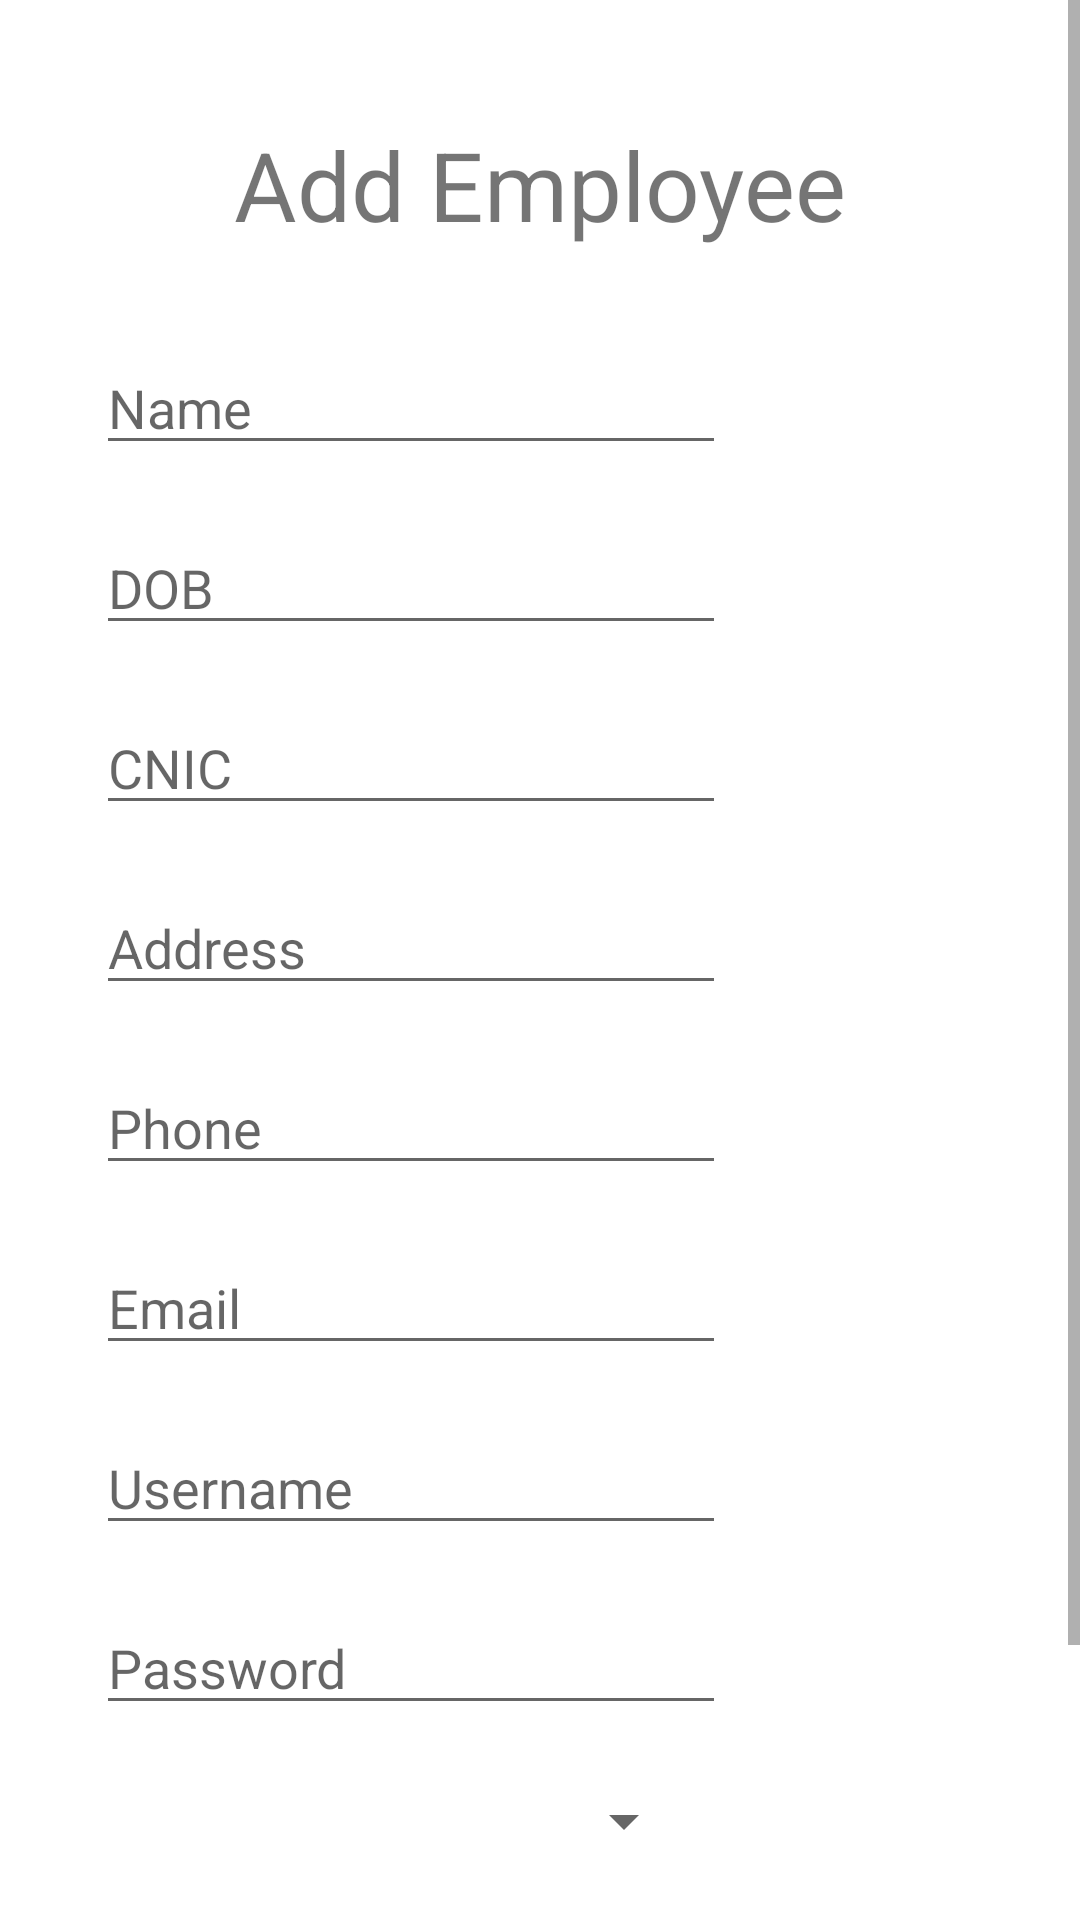

Produce the Android XML layout that renders to this screen, including the resource entries it uses.
<!-- AndroidManifest.xml: application theme Theme.SDA_Project -->
<!-- res/layout/activity_manager_add_employee.xml -->
<?xml version="1.0" encoding="utf-8"?>
<ScrollView xmlns:android="http://schemas.android.com/apk/res/android"
    xmlns:app="http://schemas.android.com/apk/res-auto"
    xmlns:tools="http://schemas.android.com/tools"
    android:layout_width="match_parent"
    android:layout_height="match_parent"
    tools:context=".ManagerAddEmployee">

    <androidx.constraintlayout.widget.ConstraintLayout
        android:layout_width="match_parent"
        android:layout_height="match_parent">

    <TextView
        android:id="@+id/textView6"
        android:layout_width="wrap_content"
        android:layout_height="wrap_content"
        android:layout_marginTop="40dp"
        android:text="Add Employee"
        android:textSize="32sp"
        app:layout_constraintBottom_toBottomOf="parent"
        app:layout_constraintEnd_toEndOf="parent"
        app:layout_constraintStart_toStartOf="parent"
        app:layout_constraintTop_toTopOf="parent"
        app:layout_constraintVertical_bias="0.0" />

    <EditText
        android:id="@+id/AddEmpName"
        android:layout_width="wrap_content"
        android:layout_height="40dp"
        android:layout_marginStart="32dp"
        android:layout_marginTop="32dp"
        android:ems="10"
        android:hint="Name"
        android:inputType="textPersonName"
        app:layout_constraintEnd_toEndOf="parent"
        app:layout_constraintHorizontal_bias="0.0"
        app:layout_constraintStart_toStartOf="parent"
        app:layout_constraintTop_toBottomOf="@+id/textView6" />

    <EditText
        android:id="@+id/AddEmpCNIC"
        android:layout_width="wrap_content"
        android:layout_height="40dp"
        android:layout_marginStart="32dp"
        android:layout_marginTop="20dp"
        android:ems="10"
        android:hint="CNIC"
        android:inputType="number"
        app:layout_constraintEnd_toEndOf="parent"
        app:layout_constraintHorizontal_bias="0.0"
        app:layout_constraintStart_toStartOf="parent"
        app:layout_constraintTop_toBottomOf="@+id/AddEmpDOB" />

    <EditText
        android:id="@+id/AddEmpAddress"
        android:layout_width="wrap_content"
        android:layout_height="40dp"
        android:layout_marginStart="32dp"
        android:layout_marginTop="20dp"
        android:ems="10"
        android:hint="Address"
        android:inputType="textPersonName"
        app:layout_constraintEnd_toEndOf="parent"
        app:layout_constraintHorizontal_bias="0.0"
        app:layout_constraintStart_toStartOf="parent"
        app:layout_constraintTop_toBottomOf="@+id/AddEmpCNIC" />

    <EditText
        android:id="@+id/AddEmpPhone"
        android:layout_width="wrap_content"
        android:layout_height="40dp"
        android:layout_marginStart="32dp"
        android:layout_marginTop="20dp"
        android:ems="10"
        android:hint="Phone"
        android:inputType="phone"
        app:layout_constraintEnd_toEndOf="parent"
        app:layout_constraintHorizontal_bias="0.0"
        app:layout_constraintStart_toStartOf="parent"
        app:layout_constraintTop_toBottomOf="@+id/AddEmpAddress" />

    <EditText
        android:id="@+id/AddEmpEmail"
        android:layout_width="wrap_content"
        android:layout_height="40dp"
        android:layout_marginStart="32dp"
        android:layout_marginTop="20dp"
        android:ems="10"
        android:hint="Email"
        android:inputType="textWebEmailAddress|textEmailAddress"
        app:layout_constraintEnd_toEndOf="parent"
        app:layout_constraintHorizontal_bias="0.0"
        app:layout_constraintStart_toStartOf="parent"
        app:layout_constraintTop_toBottomOf="@+id/AddEmpPhone" />

    <EditText
        android:id="@+id/AddEmpUName"
        android:layout_width="wrap_content"
        android:layout_height="40dp"
        android:layout_marginStart="32dp"
        android:layout_marginTop="20dp"
        android:ems="10"
        android:hint="Username"
        android:inputType="textPersonName"
        app:layout_constraintEnd_toEndOf="parent"
        app:layout_constraintHorizontal_bias="0.0"
        app:layout_constraintStart_toStartOf="parent"
        app:layout_constraintTop_toBottomOf="@+id/AddEmpEmail" />

    <EditText
        android:id="@+id/AddEmpPWord"
        android:layout_width="wrap_content"
        android:layout_height="40dp"
        android:layout_marginStart="32dp"
        android:layout_marginTop="20dp"
        android:ems="10"
        android:hint="Password"
        android:inputType="textPassword"
        app:layout_constraintEnd_toEndOf="parent"
        app:layout_constraintHorizontal_bias="0.0"
        app:layout_constraintStart_toStartOf="parent"
        app:layout_constraintTop_toBottomOf="@+id/AddEmpUName" />

        <Button
            android:id="@+id/button6"
            android:layout_width="wrap_content"
            android:layout_height="wrap_content"
            android:layout_marginTop="30dp"
            android:layout_marginBottom="50dp"
            android:onClick="AddEmployee"
            android:text="Add"
            app:layout_constraintBottom_toBottomOf="parent"
            app:layout_constraintEnd_toEndOf="parent"
            app:layout_constraintHorizontal_bias="0.498"
            app:layout_constraintStart_toStartOf="parent"
            app:layout_constraintTop_toBottomOf="@+id/spinner2" />

    <EditText
        android:id="@+id/AddEmpDOB"
        android:layout_width="wrap_content"
        android:layout_height="40dp"
        android:layout_marginStart="32dp"
        android:layout_marginTop="20dp"
        android:ems="10"
        android:hint="DOB"
        android:focusable="false"
        android:inputType="date"
        app:layout_constraintEnd_toEndOf="parent"
        app:layout_constraintHorizontal_bias="0.0"
        app:layout_constraintStart_toStartOf="parent"
        app:layout_constraintTop_toBottomOf="@+id/AddEmpName" />

    <Spinner
        android:id="@+id/spinner2"
        android:layout_width="200dp"
        android:layout_height="wrap_content"
        android:layout_marginStart="32dp"
        android:layout_marginTop="20dp"
        app:layout_constraintEnd_toEndOf="parent"
        app:layout_constraintHorizontal_bias="0.0"
        app:layout_constraintStart_toStartOf="parent"
        app:layout_constraintTop_toBottomOf="@+id/AddEmpPWord" />
    </androidx.constraintlayout.widget.ConstraintLayout>
</ScrollView>
<!-- resources referenced by this layout -->
<resources>
  <style name="Theme.SDA_Project" parent="Theme.MaterialComponents.DayNight.DarkActionBar">
          
          <item name="colorPrimary">@color/purple_500</item>
          <item name="colorPrimaryVariant">@color/purple_700</item>
          <item name="colorOnPrimary">@color/white</item>
          
          <item name="colorSecondary">@color/teal_200</item>
          <item name="colorSecondaryVariant">@color/teal_700</item>
          <item name="colorOnSecondary">@color/black</item>
          
          <item name="android:statusBarColor">?attr/colorPrimaryVariant</item>
          
      </style>
  <!-- not gathered from this repository: default colours our renderer supplied (Android Studio template values) -->
  <color name="purple_500">#FF6200EE</color>
  <color name="purple_700">#FF3700B3</color>
  <color name="teal_200">#FF03DAC5</color>
  <color name="teal_700">#FF018786</color>
  <color name="black">#FF000000</color>
  <color name="white">#FFFFFFFF</color>
</resources>
